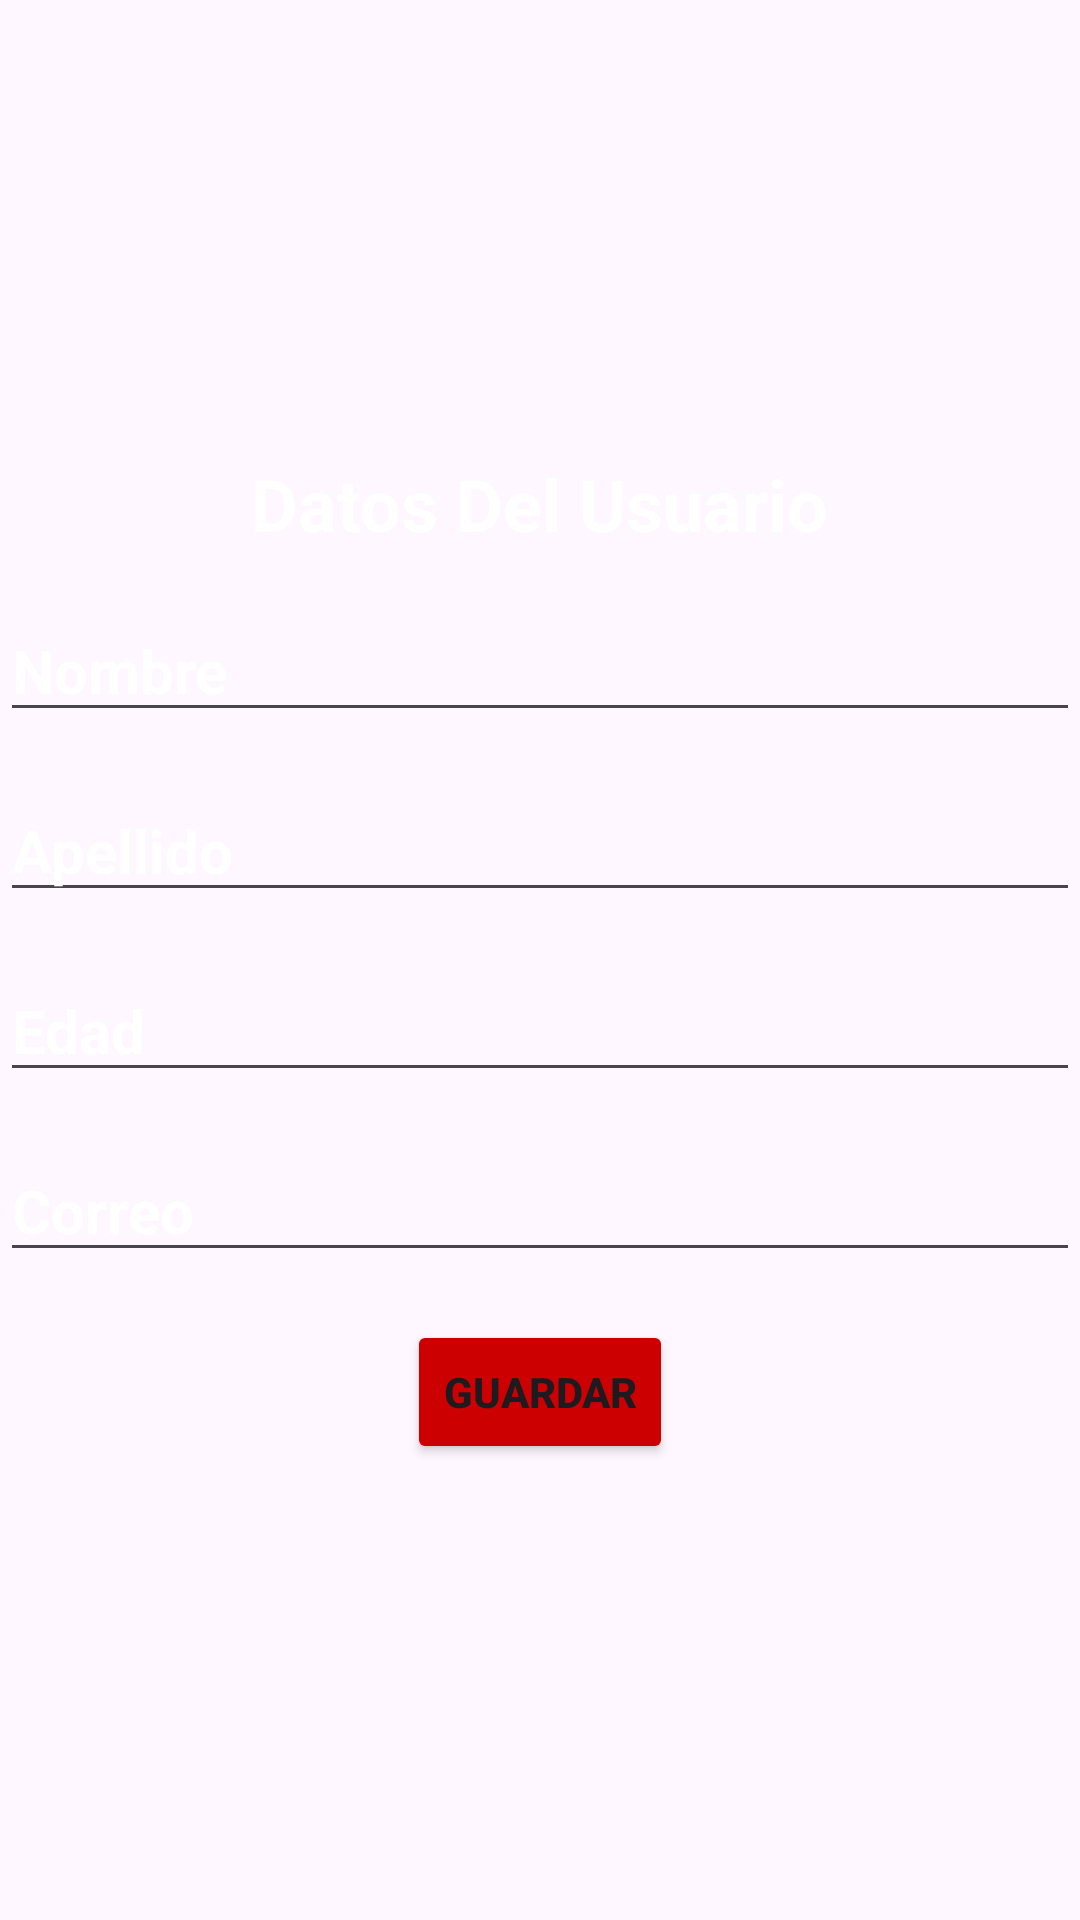

Produce the Android XML layout that renders to this screen, including the resource entries it uses.
<!-- AndroidManifest.xml: application theme Theme.GUIA02LABDIS -->
<!-- res/layout/activity_editar_persona.xml -->
<RelativeLayout
    xmlns:android="http://schemas.android.com/apk/res/android"
    xmlns:app="http://schemas.android.com/apk/res-auto"
    xmlns:tools="http://schemas.android.com/tools"
    android:layout_width="match_parent"
    android:layout_height="match_parent"
    tools:context=".EditarPersonaActivity">

    <androidx.appcompat.widget.LinearLayoutCompat
        android:layout_width="match_parent"
        android:layout_height="match_parent"
        android:background="@drawable/rm218batch10_mynt_05"
        android:gravity="center"
        android:orientation="vertical">

        <TextView
            android:id="@+id/Titulo"
            android:layout_width="wrap_content"
            android:layout_height="wrap_content"
            android:layout_centerHorizontal="true"
            android:layout_marginBottom="16dp"
            android:text="Datos Del Usuario"
            android:textColor="@color/white"
            android:textSize="24sp"
            android:textStyle="bold" />

        <EditText
            android:id="@+id/EditarNombre"
            android:layout_width="match_parent"
            android:layout_height="wrap_content"
            android:hint="Nombre"
            android:textColor="@color/white"
            android:textColorHint="@color/white"
            android:textSize="20dp"
            android:textStyle="bold" />

        <EditText
            android:id="@+id/EditarApellido"
            android:layout_width="match_parent"
            android:layout_height="wrap_content"
            android:layout_below="@+id/EditarNombre"
            android:layout_marginTop="16dp"
            android:hint="Apellido"
            android:textColor="@color/white"
            android:textColorHint="@color/white"
            android:textSize="20dp"
            android:textStyle="bold" />

        <EditText
            android:id="@+id/EditarEdad"
            android:layout_width="match_parent"
            android:layout_height="wrap_content"
            android:layout_below="@+id/EditarApellido"
            android:layout_marginTop="16dp"
            android:hint="Edad"
            android:textColor="@color/white"
            android:textColorHint="@color/white"
            android:textSize="20dp"
            android:textStyle="bold" />

        <EditText
            android:id="@+id/EditarCorreo"
            android:layout_width="match_parent"
            android:layout_height="wrap_content"
            android:layout_below="@+id/EditarEdad"
            android:layout_marginTop="16dp"
            android:hint="Correo"
            android:textColor="@color/white"
            android:textColorHint="@color/white"
            android:textSize="20dp"
            android:textStyle="bold" />

        <Button
            android:id="@+id/BotonGuardar"
            android:layout_width="wrap_content"
            android:layout_height="wrap_content"
            android:layout_below="@+id/EditarCorreo"
            android:layout_centerHorizontal="true"
            android:layout_marginTop="16dp"
            android:backgroundTint="@android:color/holo_red_dark"
            android:text="GUARDAR"
            android:textStyle="bold" />


    </androidx.appcompat.widget.LinearLayoutCompat>

</RelativeLayout>
<!-- resources referenced by this layout -->
<resources>
  <style name="Theme.GUIA02LABDIS" parent="Base.Theme.GUIA02LABDIS" />
  <style name="Base.Theme.GUIA02LABDIS" parent="Theme.Material3.DayNight.NoActionBar">
          
          
      </style>
  <!-- not gathered from this repository: default colours our renderer supplied (Android Studio template values) -->
  <color name="white">#FFFFFFFF</color>
</resources>
